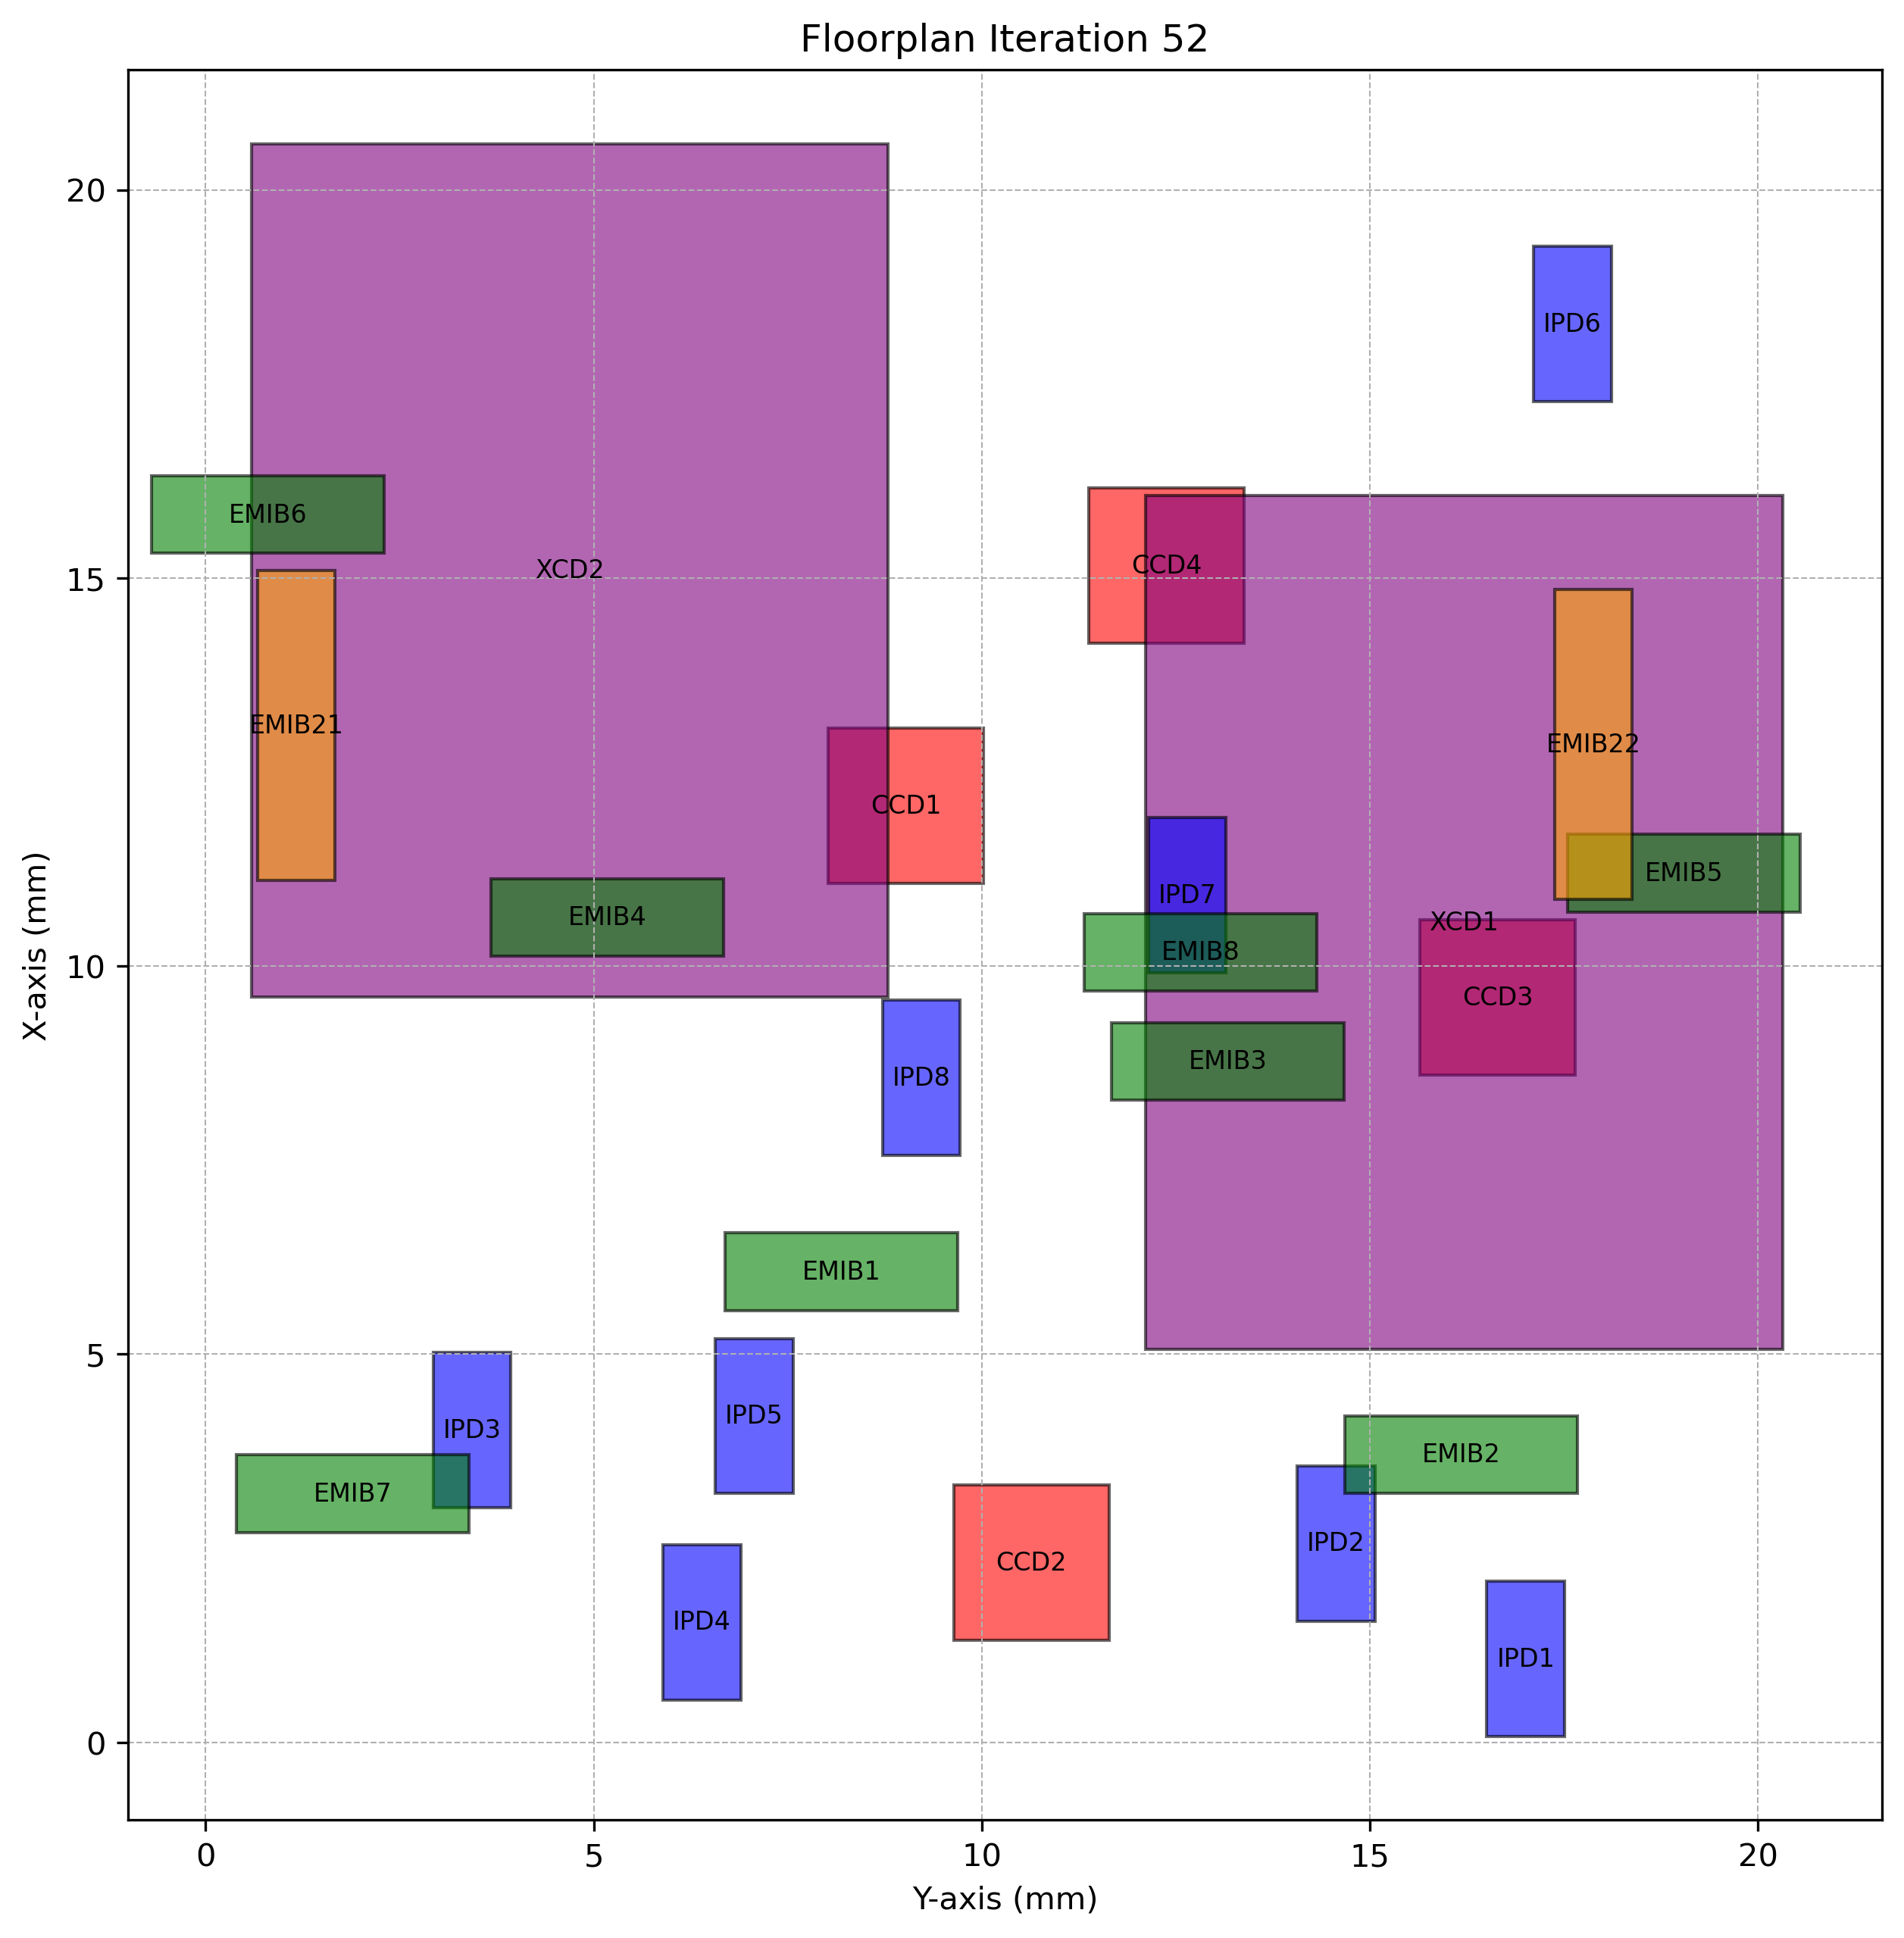

The data file committed next to this chart (first rows):
Chiplet_Type, Chiplet_Name, X_Position, Y_Position, Z_Position, Length, Breadth, Rotated
CCD, CCD1, 11.07, 8.02, 2, 2, 2.0, True
CCD, CCD2, 1.314, 9.64, 2, 2, 2.0, True
CCD, CCD3, 8.599, 15.64, 2, 2, 2.0, True
CCD, CCD4, 14.16, 11.38, 2, 2, 2.0, True
XCD, XCD1, 5.066, 12.11, 2, 11, 8.2, True
XCD, XCD2, 9.597, 0.5953, 2, 11, 8.2, True
IPD, IPD1, 0.07574, 16.51, 2, 2, 1.0, True
IPD, IPD2, 1.564, 14.06, 2, 2, 1.0, True
IPD, IPD3, 3.023, 2.932, 2, 2, 1.0, True
IPD, IPD4, 0.5486, 5.897, 2, 2, 1.0, True
IPD, IPD5, 3.204, 6.567, 2, 2, 1.0, True
IPD, IPD6, 17.28, 17.11, 2, 2, 1.0, True
IPD, IPD7, 9.914, 12.15, 2, 2, 1.0, True
IPD, IPD8, 7.56, 8.721, 2, 2, 1.0, True
EMIB, EMIB1, 5.565, 6.692, 1, 1, 3.0, False
EMIB, EMIB2, 3.206, 14.68, 1, 1, 3.0, False
EMIB, EMIB3, 8.271, 11.67, 1, 1, 3.0, False
EMIB, EMIB4, 10.13, 3.678, 1, 1, 3.0, False
EMIB, EMIB5, 10.7, 17.55, 1, 1, 3.0, False
EMIB, EMIB6, 15.32, -0.6986, 1, 1, 3.0, False
EMIB, EMIB7, 2.706, 0.3928, 1, 1, 3.0, False
EMIB, EMIB8, 9.68, 11.32, 1, 1, 3.0, False
EMIB2, EMIB21, 11.1, 0.6678, 1, 4, 1.0, True
EMIB2, EMIB22, 10.86, 17.38, 1, 4, 1.0, True
